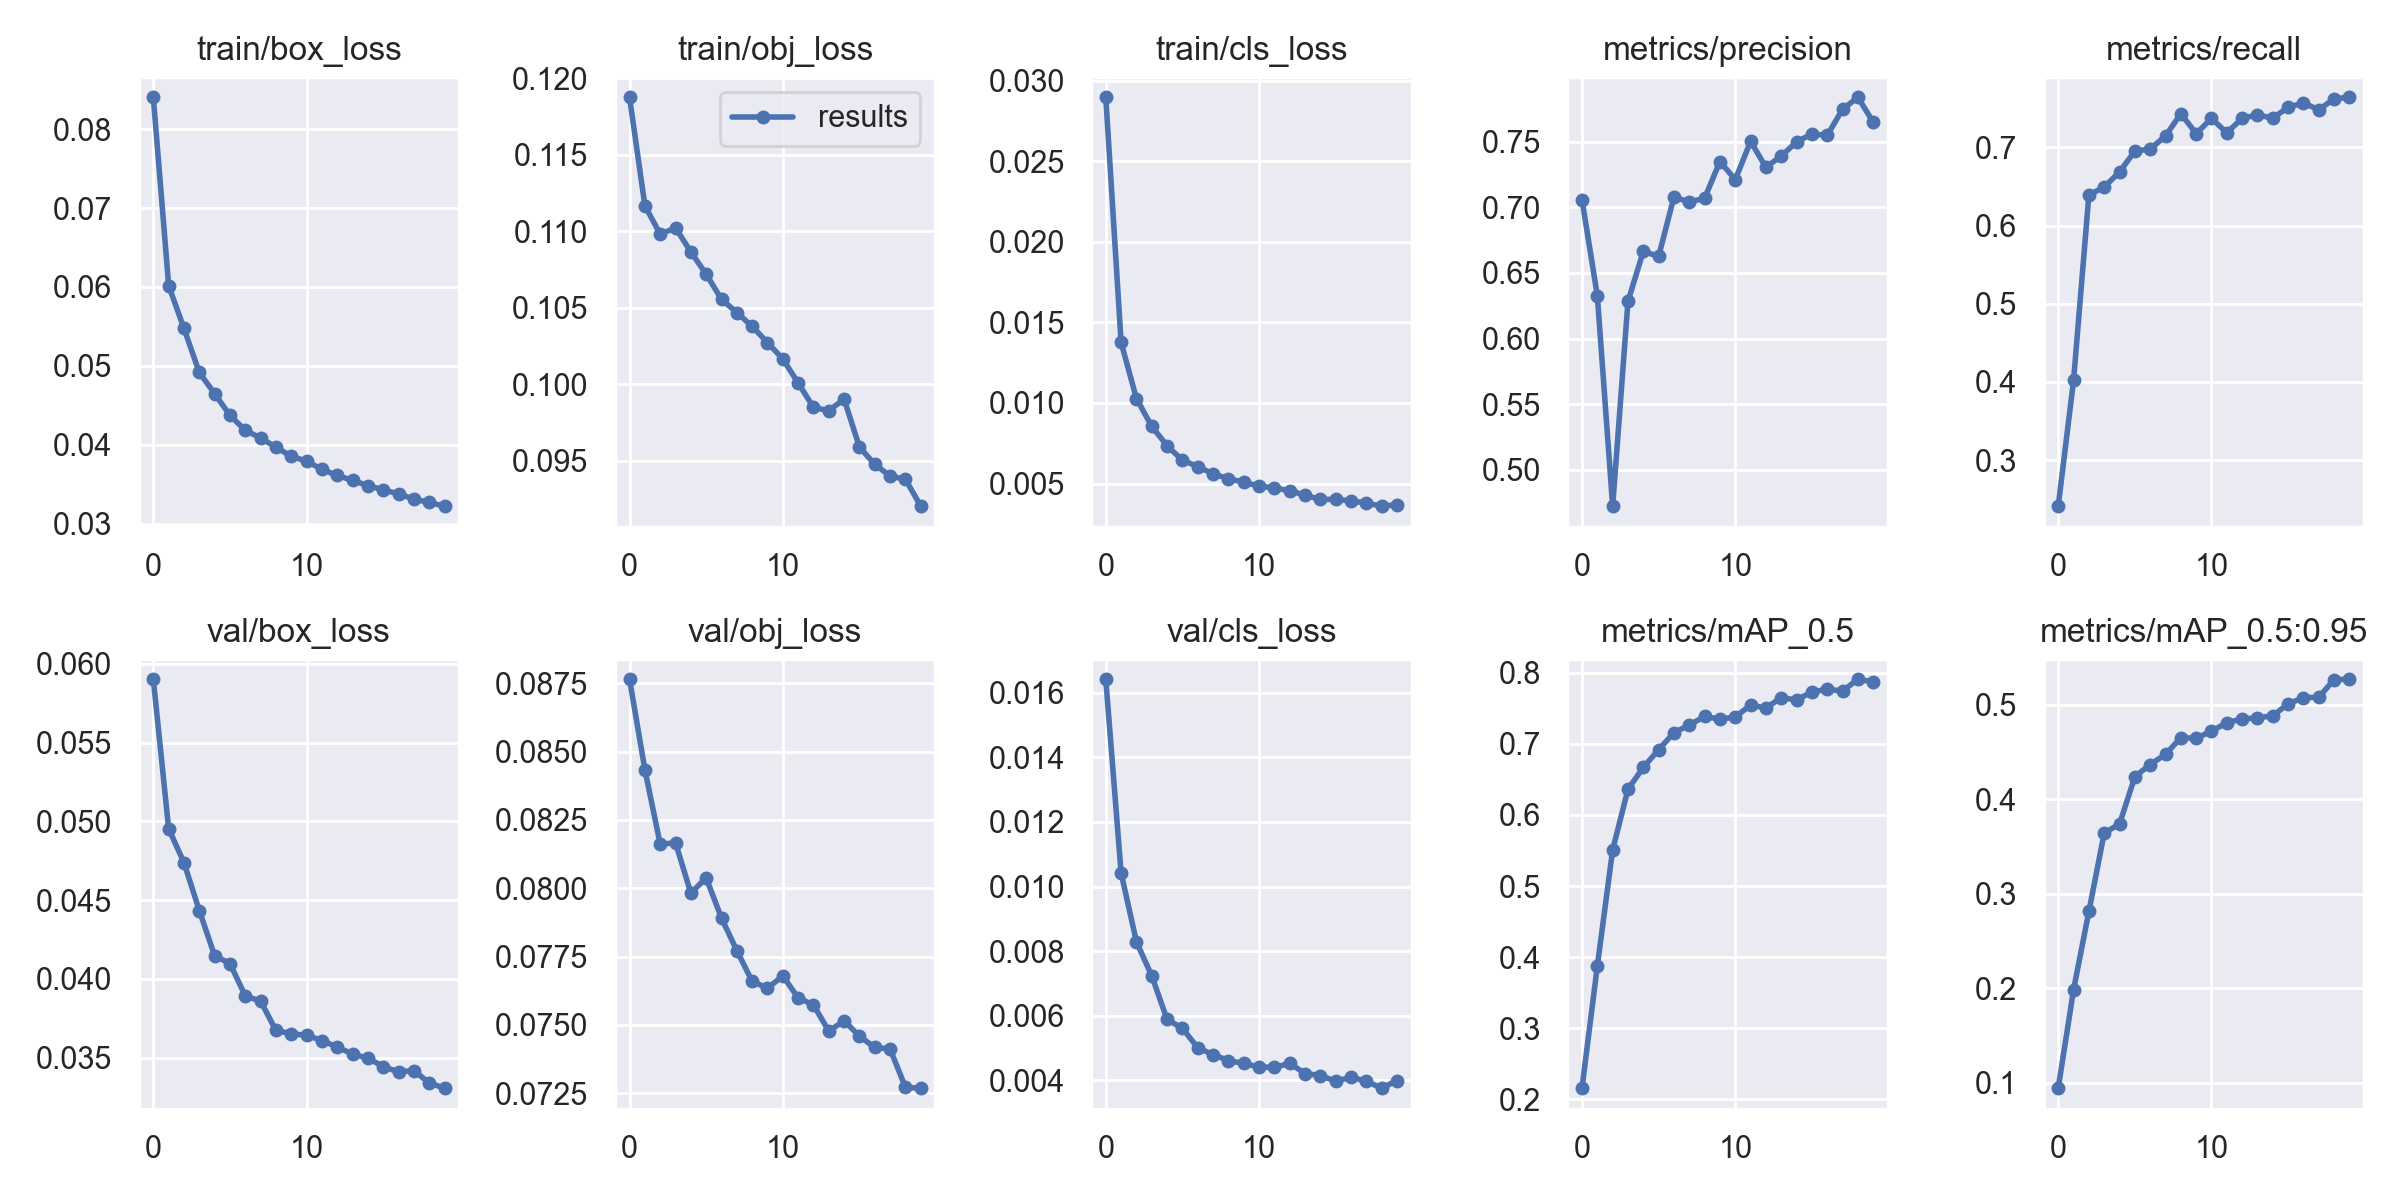

Source data for this figure (header and first rows):
epoch, train/box_loss, train/obj_loss, train/cls_loss, metrics/precision, metrics/recall, metrics/mAP_0.5, metrics/mAP_0.5:0.95, val/box_loss, val/obj_loss, val/cls_loss, x/lr0, x/lr1, x/lr2
0, 0.08404, 0.1187, 0.02897, 0.7058, 0.2412, 0.2158, 0.09408, 0.05903, 0.08764, 0.01641, 0.07003, 0.003331, 0.003331
1, 0.06018, 0.1117, 0.01376, 0.6326, 0.4019, 0.3876, 0.1983, 0.04953, 0.08434, 0.01042, 0.0397, 0.006334, 0.006334
2, 0.05473, 0.1098, 0.01028, 0.4724, 0.6391, 0.5508, 0.2812, 0.04738, 0.08161, 0.008289, 0.009036, 0.009007, 0.009007
3, 0.04916, 0.1102, 0.008545, 0.6283, 0.6493, 0.6363, 0.3642, 0.04433, 0.08166, 0.007235, 0.008515, 0.008515, 0.008515
4, 0.04646, 0.1086, 0.007344, 0.6664, 0.6686, 0.6669, 0.3738, 0.04147, 0.07982, 0.005886, 0.008515, 0.008515, 0.008515
5, 0.04372, 0.1072, 0.006446, 0.6625, 0.6953, 0.6919, 0.4239, 0.04097, 0.08038, 0.005611, 0.00802, 0.00802, 0.00802
6, 0.04183, 0.1056, 0.006055, 0.7078, 0.6979, 0.7157, 0.4368, 0.03891, 0.0789, 0.00501, 0.007525, 0.007525, 0.007525
7, 0.04083, 0.1047, 0.005597, 0.7039, 0.7146, 0.7264, 0.4476, 0.03858, 0.07772, 0.004794, 0.00703, 0.00703, 0.00703
8, 0.0397, 0.1038, 0.005306, 0.7069, 0.7431, 0.7387, 0.4652, 0.03672, 0.07659, 0.004614, 0.006535, 0.006535, 0.006535
9, 0.03852, 0.1027, 0.005081, 0.7348, 0.7176, 0.7346, 0.4646, 0.03651, 0.07634, 0.004522, 0.00604, 0.00604, 0.00604
10, 0.03793, 0.1017, 0.004839, 0.721, 0.7371, 0.7379, 0.4721, 0.03642, 0.07679, 0.004416, 0.005545, 0.005545, 0.005545
11, 0.03685, 0.1001, 0.004725, 0.7501, 0.7186, 0.7544, 0.4811, 0.03608, 0.07599, 0.0044, 0.00505, 0.00505, 0.00505
12, 0.0361, 0.09849, 0.004556, 0.7304, 0.7373, 0.7506, 0.4851, 0.03567, 0.07573, 0.004527, 0.004555, 0.004555, 0.004555
13, 0.03547, 0.09827, 0.004276, 0.739, 0.7414, 0.7649, 0.4862, 0.03522, 0.07477, 0.004212, 0.00406, 0.00406, 0.00406
14, 0.03482, 0.09902, 0.00401, 0.7497, 0.7375, 0.7619, 0.4885, 0.03496, 0.07515, 0.00415, 0.003565, 0.003565, 0.003565
15, 0.03427, 0.09589, 0.004022, 0.7558, 0.7512, 0.7729, 0.501, 0.03443, 0.07459, 0.003973, 0.00307, 0.00307, 0.00307
16, 0.03377, 0.09476, 0.003924, 0.7546, 0.7568, 0.777, 0.5076, 0.03408, 0.07417, 0.004099, 0.002575, 0.002575, 0.002575
17, 0.0331, 0.09399, 0.003784, 0.7745, 0.7481, 0.7743, 0.5081, 0.03417, 0.07412, 0.003971, 0.00208, 0.00208, 0.00208
18, 0.03268, 0.09379, 0.003595, 0.7837, 0.7621, 0.7909, 0.5268, 0.03338, 0.07272, 0.003759, 0.001585, 0.001585, 0.001585
19, 0.03221, 0.09203, 0.003682, 0.7647, 0.7641, 0.7871, 0.5271, 0.03305, 0.07269, 0.003995, 0.00109, 0.00109, 0.00109
